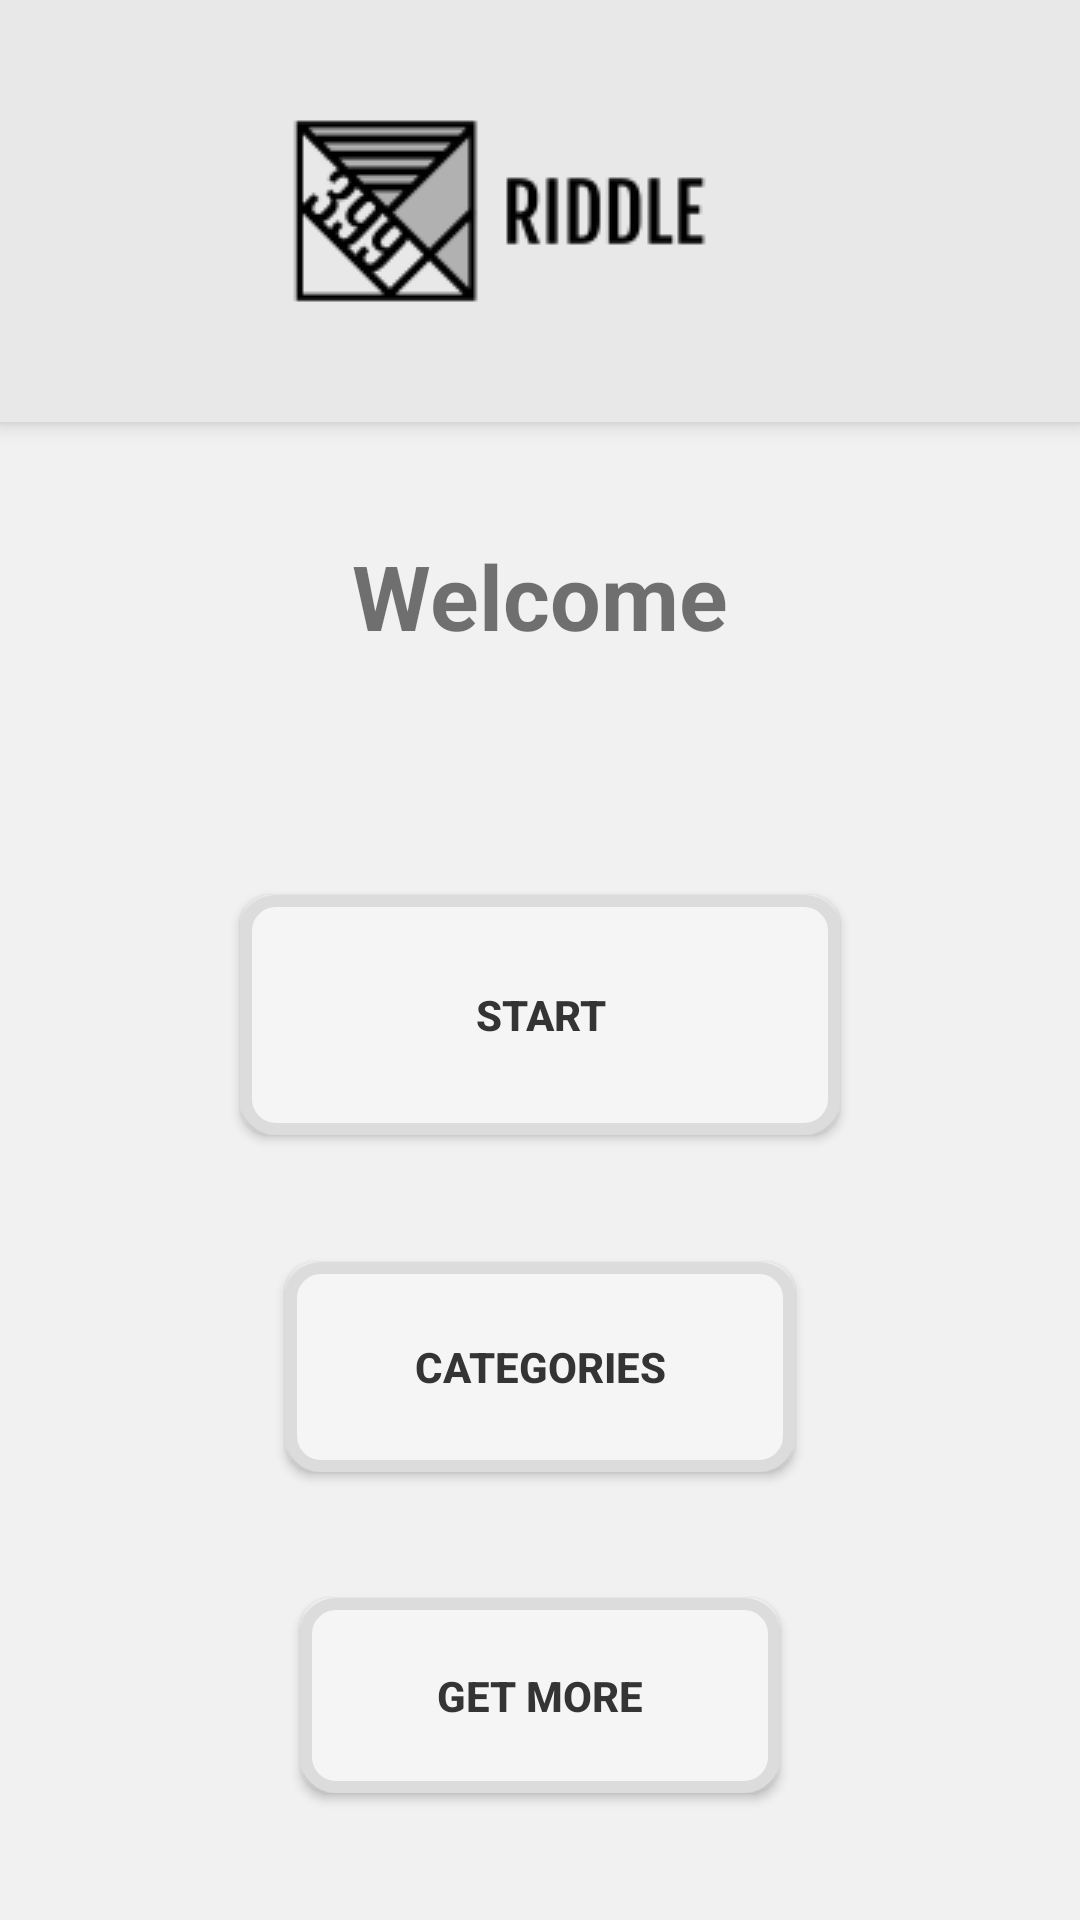

Produce the Android XML layout that renders to this screen, including the resource entries it uses.
<!-- AndroidManifest.xml: application theme Theme.Riddle399 -->
<!-- res/layout/activity_home.xml -->
<?xml version="1.0" encoding="utf-8"?>
<androidx.constraintlayout.widget.ConstraintLayout xmlns:android="http://schemas.android.com/apk/res/android"
    xmlns:app="http://schemas.android.com/apk/res-auto"
    xmlns:tools="http://schemas.android.com/tools"
    android:layout_width="match_parent"
    android:layout_height="match_parent"
    tools:context=".Home"    android:background="@color/alt_white">

    <androidx.constraintlayout.widget.Guideline
        android:id="@+id/guideline"
        android:layout_width="wrap_content"
        android:layout_height="wrap_content"
        android:orientation="horizontal"
        app:layout_constraintGuide_percent="0.22" />

    <TextView
        android:id="@+id/textView"
        android:layout_width="wrap_content"
        android:layout_height="wrap_content"
        android:text="@string/welcome"
        android:textSize="30sp"
        android:textStyle="bold"
        app:layout_constraintBottom_toTopOf="@+id/guideline2"
        app:layout_constraintEnd_toEndOf="parent"
        app:layout_constraintStart_toStartOf="parent"
        app:layout_constraintTop_toTopOf="@+id/guideline" />

    <androidx.constraintlayout.widget.Guideline
        android:id="@+id/guideline2"
        android:layout_width="wrap_content"
        android:layout_height="wrap_content"
        android:orientation="horizontal"
        app:layout_constraintGuide_percent="0.4" />

    <ImageView
        android:id="@+id/imageView"
        android:layout_width="0dp"
        android:layout_height="0dp"
        android:background="@color/logo_bck"
        android:elevation="4dp"
        android:scaleType="center"
        app:layout_constraintBottom_toTopOf="@+id/guideline"
        app:layout_constraintEnd_toEndOf="parent"
        app:layout_constraintStart_toStartOf="parent"
        app:layout_constraintTop_toTopOf="parent"
        app:srcCompat="@drawable/riddle" />

    <Button
        android:id="@+id/button"
        android:layout_width="200dp"
        android:layout_height="80dp"
        android:background="@drawable/main_btn"
        android:foreground="?android:selectableItemBackgroundBorderless"
        android:text="@string/start"
        android:textColor="@color/black"
        android:textStyle="bold"
        app:backgroundTint="@null"
        app:layout_constraintBottom_toTopOf="@+id/button2"
        app:layout_constraintEnd_toEndOf="@+id/textView"
        app:layout_constraintHorizontal_bias="0.5"
        app:layout_constraintStart_toStartOf="@+id/textView"
        app:layout_constraintTop_toBottomOf="@+id/guideline2"
        app:layout_constraintVertical_chainStyle="spread" />

    <Button
        android:id="@+id/button2"
        android:layout_width="170dp"
        android:layout_height="70dp"
        android:background="@drawable/main_btn"
        android:foreground="?android:selectableItemBackgroundBorderless"
        android:text="@string/categories"
        android:textColor="@color/black"
        android:textStyle="bold"
        app:backgroundTint="@null"
        app:layout_constraintBottom_toTopOf="@+id/button3"
        app:layout_constraintEnd_toEndOf="@+id/button"
        app:layout_constraintHorizontal_bias="0.5"
        app:layout_constraintStart_toStartOf="@+id/button"
        app:layout_constraintTop_toBottomOf="@+id/button" />

    <Button
        android:id="@+id/button3"
        android:layout_width="160dp"
        android:layout_height="65dp"
        android:background="@drawable/main_btn"
        android:foreground="?android:selectableItemBackgroundBorderless"
        android:text="@string/get_more"
        android:textColor="@color/black"
        android:textStyle="bold"
        app:backgroundTint="@null"
        app:layout_constraintBottom_toBottomOf="parent"
        app:layout_constraintEnd_toEndOf="@+id/button2"
        app:layout_constraintHorizontal_bias="0.5"
        app:layout_constraintStart_toStartOf="@+id/button2"
        app:layout_constraintTop_toBottomOf="@+id/button2" />

</androidx.constraintlayout.widget.ConstraintLayout>
<!-- resources referenced by this layout -->
<resources>
  <color name="alt_white">#F1F1F1</color>
  <color name="black">#343434</color>
  <color name="logo_bck">#e8e8e8</color>
  <!-- drawable main_btn (drawable) -->
  <?xml version="1.0" encoding="utf-8"?>
  <shape xmlns:android="http://schemas.android.com/apk/res/android">
      <solid android:color="#f5f5f5" />
      <stroke android:width="4dp" android:color="#DCDCDC"/>
      <corners android:radius="10dp"/>
  </shape>
  <!-- drawable riddle: png bitmap (drawable, 4603 bytes) -->
  <string name="categories">CATEGORIES</string>
  <string name="get_more">GET MORE</string>
  <string name="start">START</string>
  <string name="welcome">Welcome</string>
  <style name="Theme.Riddle399" parent="Theme.MaterialComponents.DayNight.NoActionBar">
          
          <item name="colorPrimary">@color/purple_500</item>
          <item name="colorPrimaryVariant">@color/purple_700</item>
          <item name="colorOnPrimary">@color/white</item>
          
          <item name="colorSecondary">@color/teal_200</item>
          <item name="colorSecondaryVariant">@color/teal_700</item>
          <item name="colorOnSecondary">@color/black</item>
          
          <item name="android:statusBarColor" tools:targetApi="l">?attr/colorPrimaryVariant</item>
          
      </style>
  <color name="purple_500">#FF6200EE</color>
  <color name="purple_700">#FF3700B3</color>
  <color name="white">#FAFAFA</color>
  <color name="teal_200">#FF03DAC5</color>
  <color name="teal_700">#FF018786</color>
</resources>
